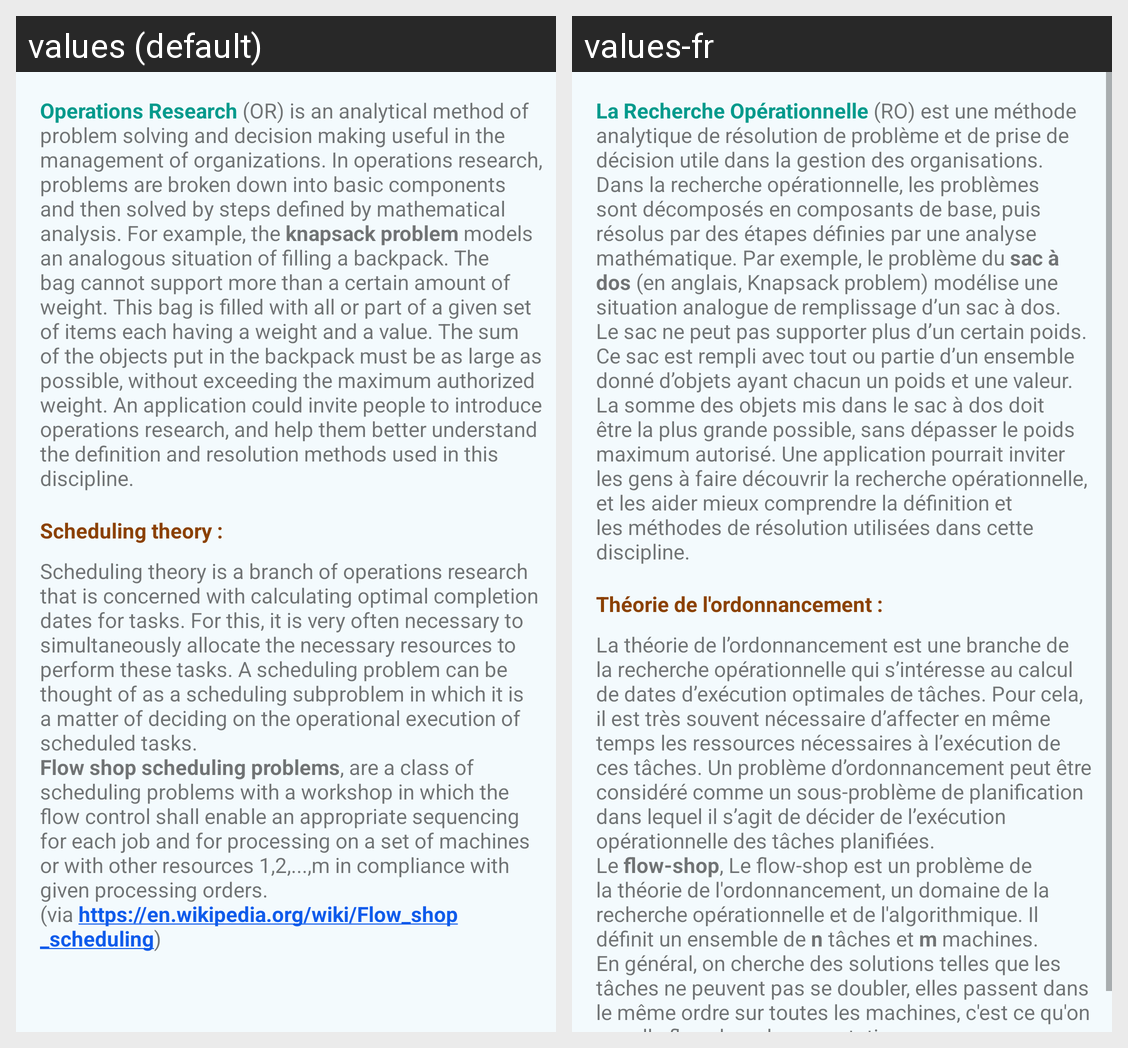

Locale-by-locale string values for the Android screen shown in this grid:
Android screen res/layout/tabitem_or.xml rendered under 2 locales, left to right: values (default), values-fr. Device: Nexus 5 (rendered at 1080×1920; each locale shown at half size, 540×960, under a caption strip naming it); theme AppTheme.
Strings drawn on this screen, with the default value and each locale's value (text and hints the layout hard-codes, and strings that could not be matched under every locale, appear in the picture but are not listed):

intro_or_p0
  values: Operations Research (OR) is an analytical method of problem solving and decision making useful in the management of organizations. In operations research, problems are broken down into basic components and then solved by steps defined by mathematical analysis. For example, the knapsack problem models an analogous situation of filling a backpack. The bag cannot support more than a certain amount …[clipped]
  values-fr: La Recherche Opérationnelle (RO) est une méthode analytique de résolution de problème et de prise de décision utile dans la gestion des organisations. Dans la recherche opérationnelle, les problèmes sont décomposés en composants de base, puis résolus par des étapes définies par une analyse mathématique. Par exemple, le problème du sac à dos (en anglais, Knapsack problem) modélise …[clipped]

intro_or_content1
  values: Scheduling theory is a branch of operations research that is concerned with calculating optimal completion dates for tasks. For this, it is very often necessary to simultaneously allocate the necessary resources to perform these tasks. A scheduling problem can be thought of as a scheduling subproblem in which it is a matter of deciding on the operational execution of scheduled tasks.
      Flow shop …[clipped]
  values-fr: La théorie de l’ordonnancement est une branche de la recherche opérationnelle qui s’intéresse au calcul de dates d’exécution optimales de tâches. Pour cela, il est très souvent nécessaire d’affecter en même temps les ressources nécessaires à l’exécution de ces tâches. Un problème d’ordonnancement peut être considéré comme un sous-problème de planification dans lequel il s’agit de …[clipped]
